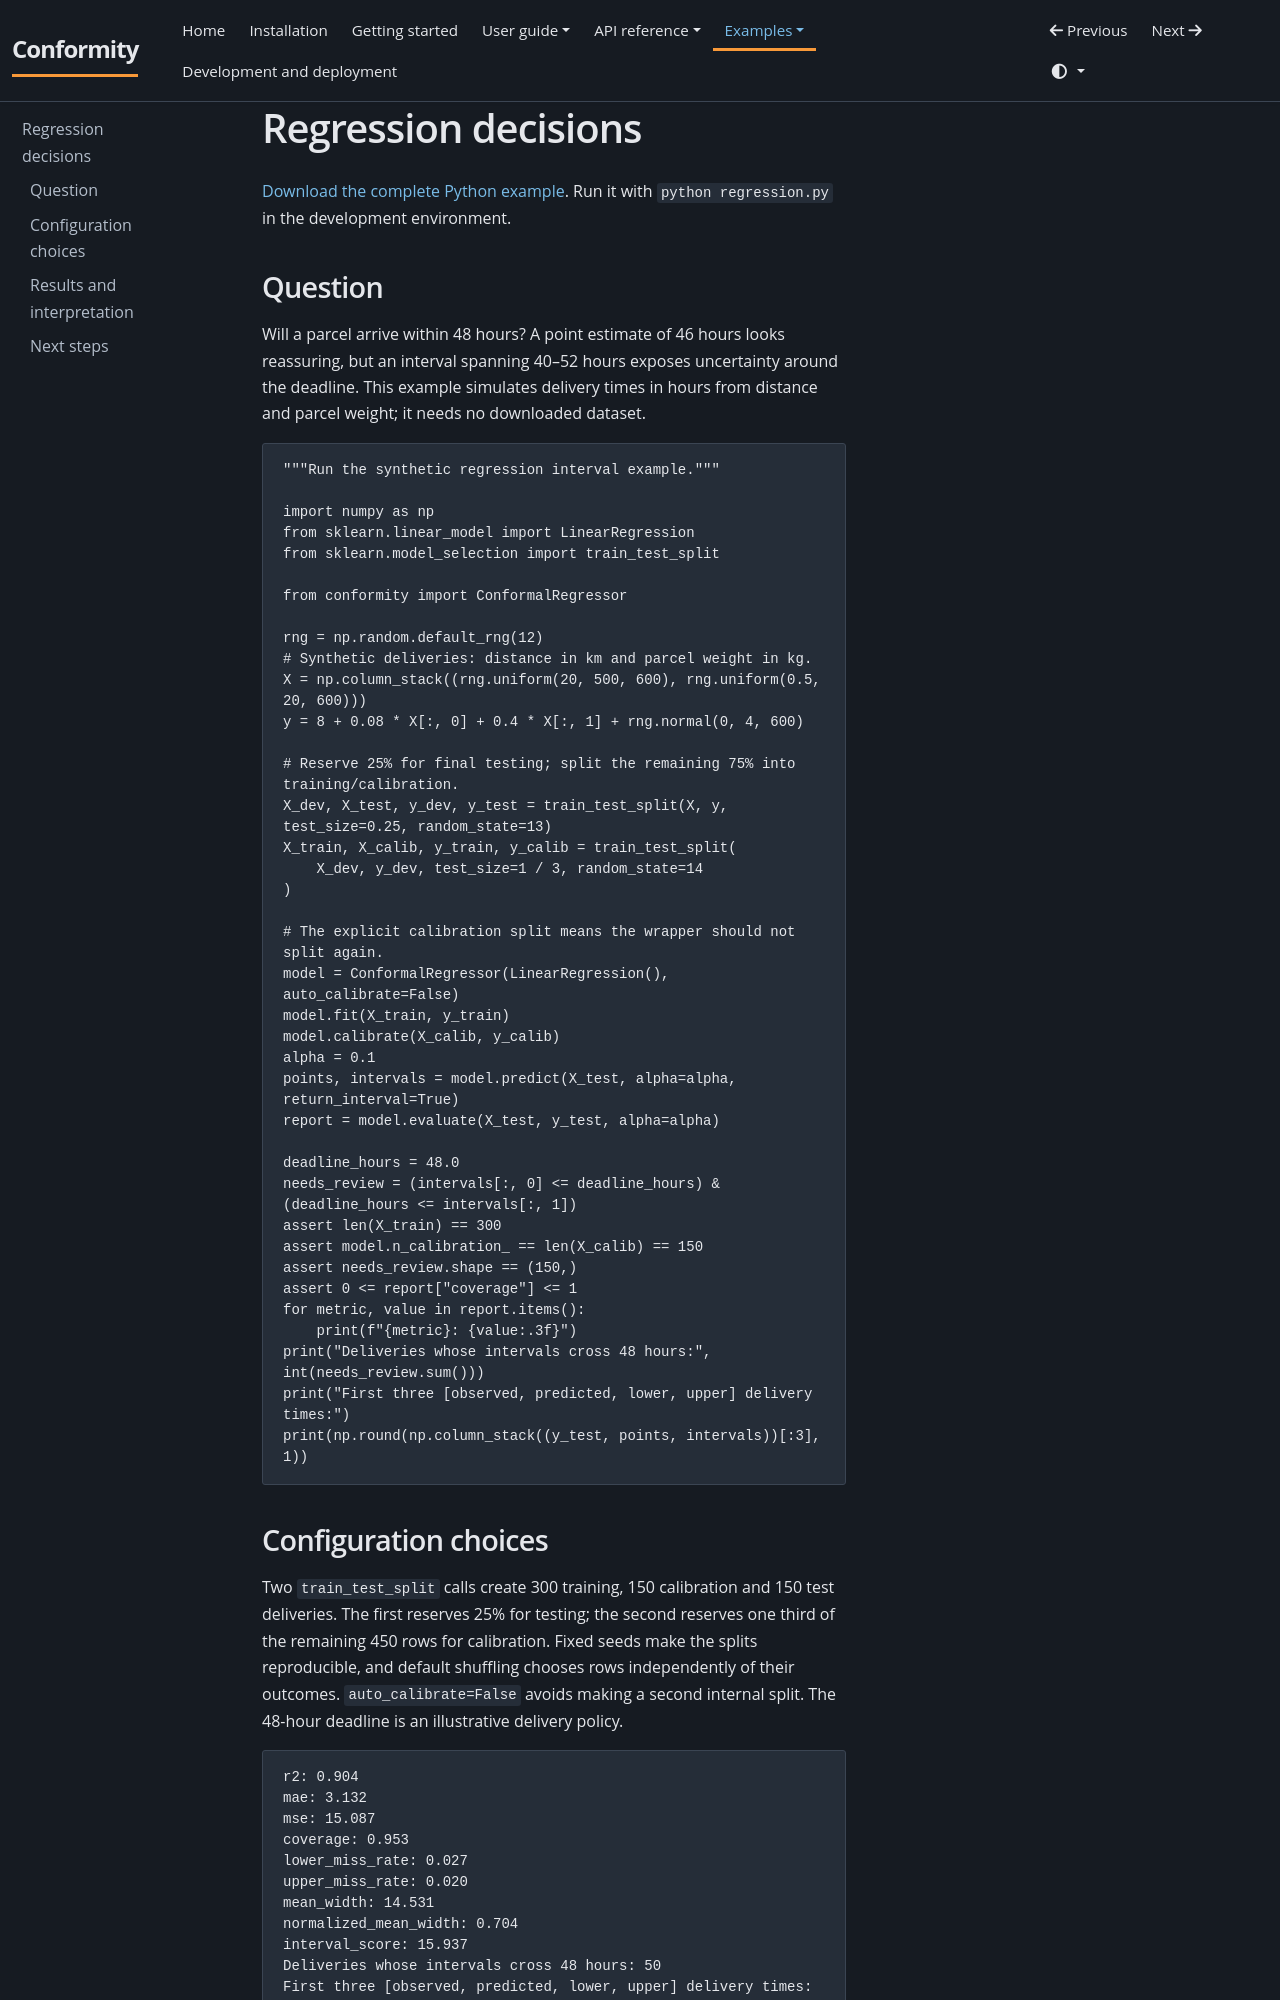

repository: JackGreenaway/Conformity · page: examples/regression/index.html · generator: mkdocs

# Regression decisions

[Download the complete Python example](downloads/regression.py). Run it with `python regression.py` in the development environment.

## Question

Will a parcel arrive within 48 hours? A point estimate of 46 hours looks reassuring, but an interval spanning 40–52 hours exposes uncertainty around the deadline. This example simulates delivery times in hours from distance and parcel weight; it needs no downloaded dataset.

```python
"""Run the synthetic regression interval example."""

import numpy as np
from sklearn.linear_model import LinearRegression
from sklearn.model_selection import train_test_split

from conformity import ConformalRegressor

rng = np.random.default_rng(12)
# Synthetic deliveries: distance in km and parcel weight in kg.
X = np.column_stack((rng.uniform(20, 500, 600), rng.uniform(0.5, 20, 600)))
y = 8 + 0.08 * X[:, 0] + 0.4 * X[:, 1] + rng.normal(0, 4, 600)

# Reserve 25% for final testing; split the remaining 75% into training/calibration.
X_dev, X_test, y_dev, y_test = train_test_split(X, y, test_size=0.25, random_state=13)
X_train, X_calib, y_train, y_calib = train_test_split(
    X_dev, y_dev, test_size=1 / 3, random_state=14
)

# The explicit calibration split means the wrapper should not split again.
model = ConformalRegressor(LinearRegression(), auto_calibrate=False)
model.fit(X_train, y_train)
model.calibrate(X_calib, y_calib)
alpha = 0.1
points, intervals = model.predict(X_test, alpha=alpha, return_interval=True)
report = model.evaluate(X_test, y_test, alpha=alpha)

deadline_hours = 48.0
needs_review = (intervals[:, 0] <= deadline_hours) & (deadline_hours <= intervals[:, 1])
assert len(X_train) == 300
assert model.n_calibration_ == len(X_calib) == 150
assert needs_review.shape == (150,)
assert 0 <= report["coverage"] <= 1
for metric, value in report.items():
    print(f"{metric}: {value:.3f}")
print("Deliveries whose intervals cross 48 hours:", int(needs_review.sum()))
print("First three [observed, predicted, lower, upper] delivery times:")
print(np.round(np.column_stack((y_test, points, intervals))[:3], 1))
```
